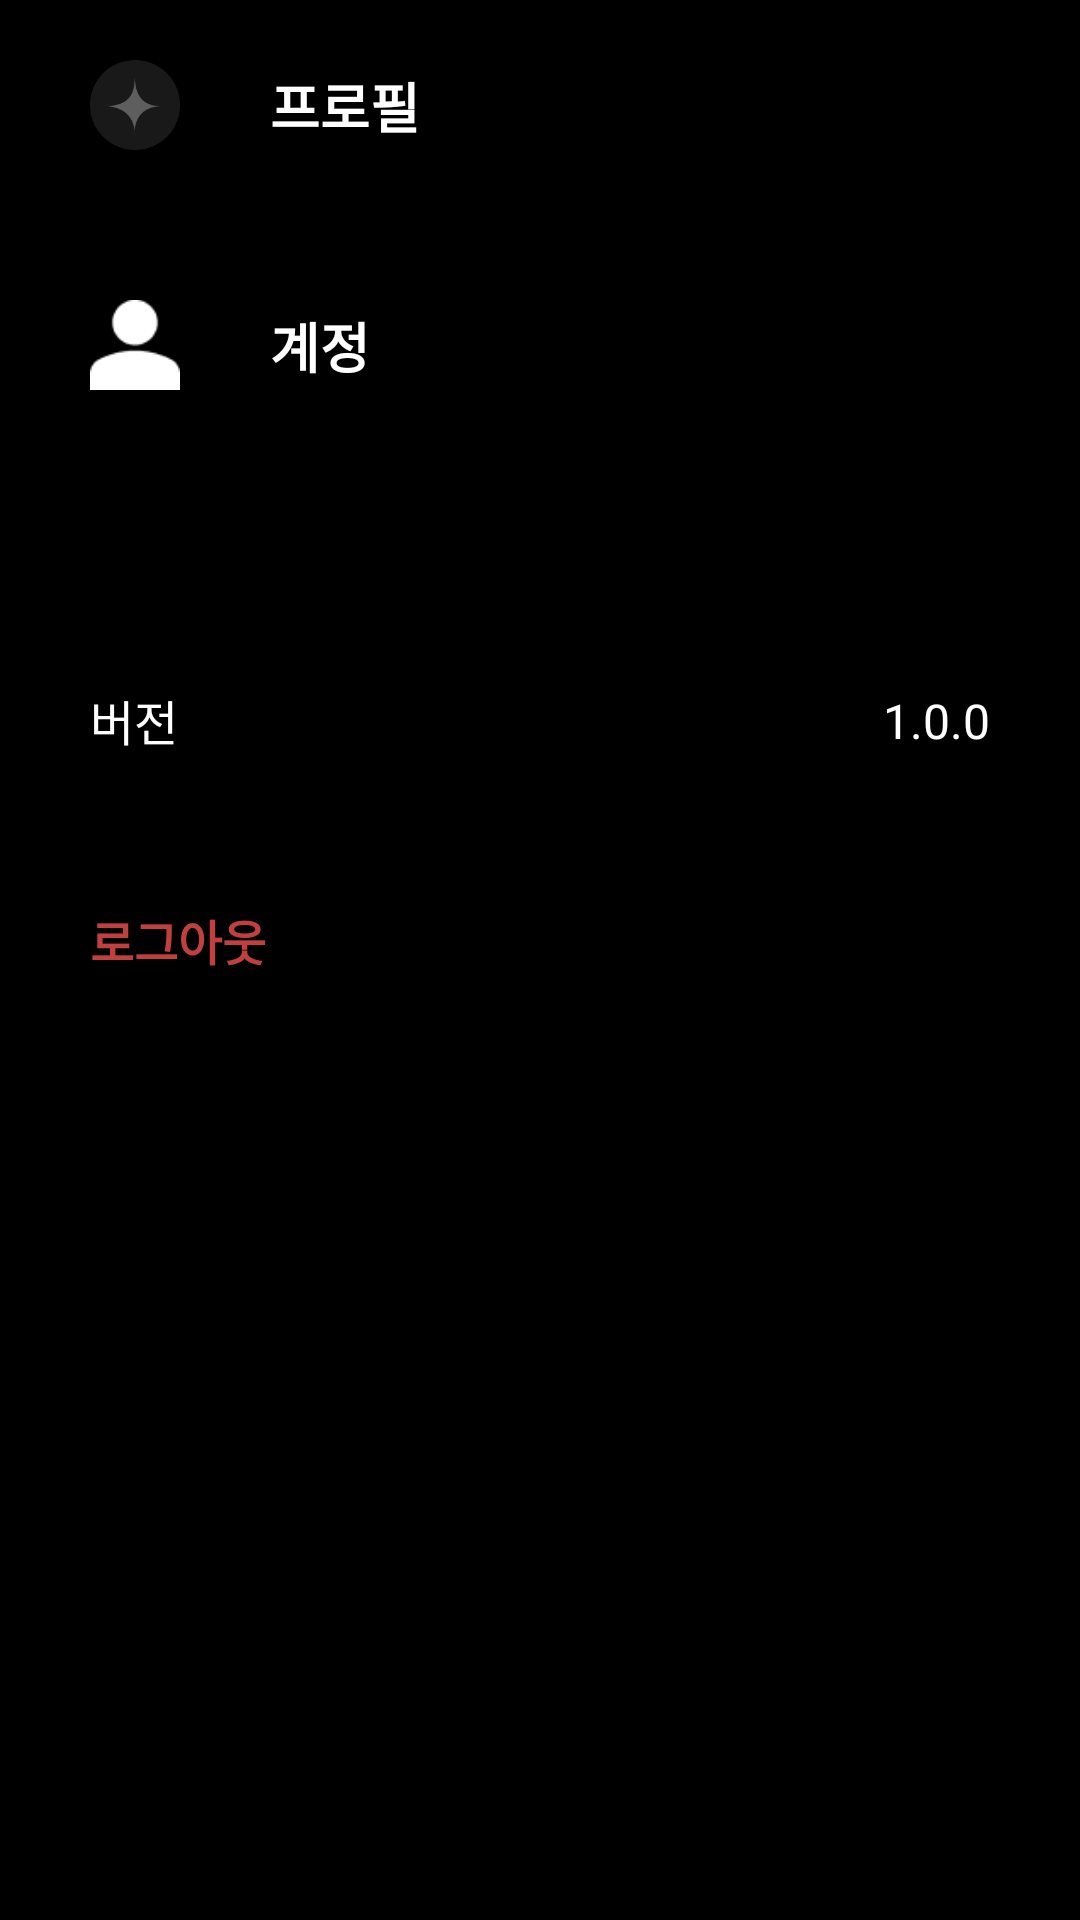

Here is an Android app screen rendered from its layout file. Give the layout XML and the strings, colors and styles it references.
<!-- AndroidManifest.xml: application theme Theme.KESI -->
<!-- res/layout/fragment_settings.xml -->
<?xml version="1.0" encoding="utf-8"?>
<androidx.constraintlayout.widget.ConstraintLayout xmlns:android="http://schemas.android.com/apk/res/android"
    android:layout_width="match_parent"
    android:layout_height="match_parent"
    xmlns:app="http://schemas.android.com/apk/res-auto"
    android:background="@color/black">

    <ImageView
        android:layout_width="30dp"
        android:layout_height="30dp"
        android:src="@drawable/ic_profile_bright"
        android:id="@+id/icon_profile"
        android:layout_marginLeft="30dp"
        android:layout_marginTop="20dp"
        app:layout_constraintLeft_toLeftOf="parent"
        app:layout_constraintTop_toTopOf="parent"/>

    <TextView
        android:layout_width="wrap_content"
        android:layout_height="wrap_content"
        android:id="@+id/profileTv"
        android:layout_marginLeft="30dp"
        android:text="프로필"
        android:textSize="18dp"
        android:textStyle="bold"
        android:textColor="@color/white"
        app:layout_constraintLeft_toRightOf="@+id/icon_profile"
        app:layout_constraintTop_toTopOf="@+id/icon_profile"
        app:layout_constraintBottom_toBottomOf="@+id/icon_profile"/>

    <ImageView
        android:layout_width="30dp"
        android:layout_height="30dp"
        android:src="@drawable/ic_settings_account"
        android:id="@+id/icon_account"
        android:layout_marginLeft="30dp"
        android:layout_marginTop="50dp"
        app:layout_constraintLeft_toLeftOf="parent"
        app:layout_constraintTop_toBottomOf="@+id/icon_profile"/>

    <TextView
        android:layout_width="wrap_content"
        android:layout_height="wrap_content"
        android:id="@+id/accountTv"
        android:layout_marginLeft="30dp"
        android:text="계정"
        android:textSize="18dp"
        android:textStyle="bold"
        android:textColor="@color/white"
        app:layout_constraintLeft_toRightOf="@+id/icon_account"
        app:layout_constraintTop_toTopOf="@+id/icon_account"
        app:layout_constraintBottom_toBottomOf="@+id/icon_account"/>

    <TextView
        android:layout_width="wrap_content"
        android:layout_height="wrap_content"
        android:text="버전"
        android:id="@+id/version"
        android:textColor="@color/white"
        android:textSize="16dp"
        android:layout_marginLeft="30dp"
        android:layout_marginTop="100dp"
        app:layout_constraintLeft_toLeftOf="parent"
        app:layout_constraintTop_toBottomOf="@id/accountTv"/>

    <TextView
        android:layout_width="wrap_content"
        android:layout_height="wrap_content"
        android:text="1.0.0"
        android:id="@+id/version_num"
        android:textColor="@color/white"
        android:textSize="16dp"
        android:layout_marginRight="30dp"
        app:layout_constraintRight_toRightOf="parent"
        app:layout_constraintTop_toTopOf="@id/version"
        app:layout_constraintBottom_toBottomOf="@id/version"/>

    <TextView
        android:layout_width="wrap_content"
        android:layout_height="wrap_content"
        android:text="로그아웃"
        android:id="@+id/logout"
        android:textColor="@color/sun"
        android:textSize="16dp"
        android:textStyle="bold"
        android:layout_marginLeft="30dp"
        android:layout_marginTop="50dp"
        app:layout_constraintLeft_toLeftOf="parent"
        app:layout_constraintTop_toBottomOf="@id/version"/>




</androidx.constraintlayout.widget.ConstraintLayout>
<!-- resources referenced by this layout -->
<resources>
  <color name="black">#FF000000</color>
  <color name="sun">#C04040</color>
  <color name="white">#FFFFFFFF</color>
  <!-- drawable ic_profile_bright: png bitmap (drawable, 2666 bytes) -->
  <!-- drawable ic_settings_account: png bitmap (drawable, 640 bytes) -->
  <style name="Theme.KESI" parent="Base.Theme.KESI" />
  <style name="Base.Theme.KESI" parent="Theme.Material3.DayNight.NoActionBar">
          
          <item name="colorPrimary">@color/mainColor</item>
      </style>
  <color name="mainColor">#000000</color>
</resources>
